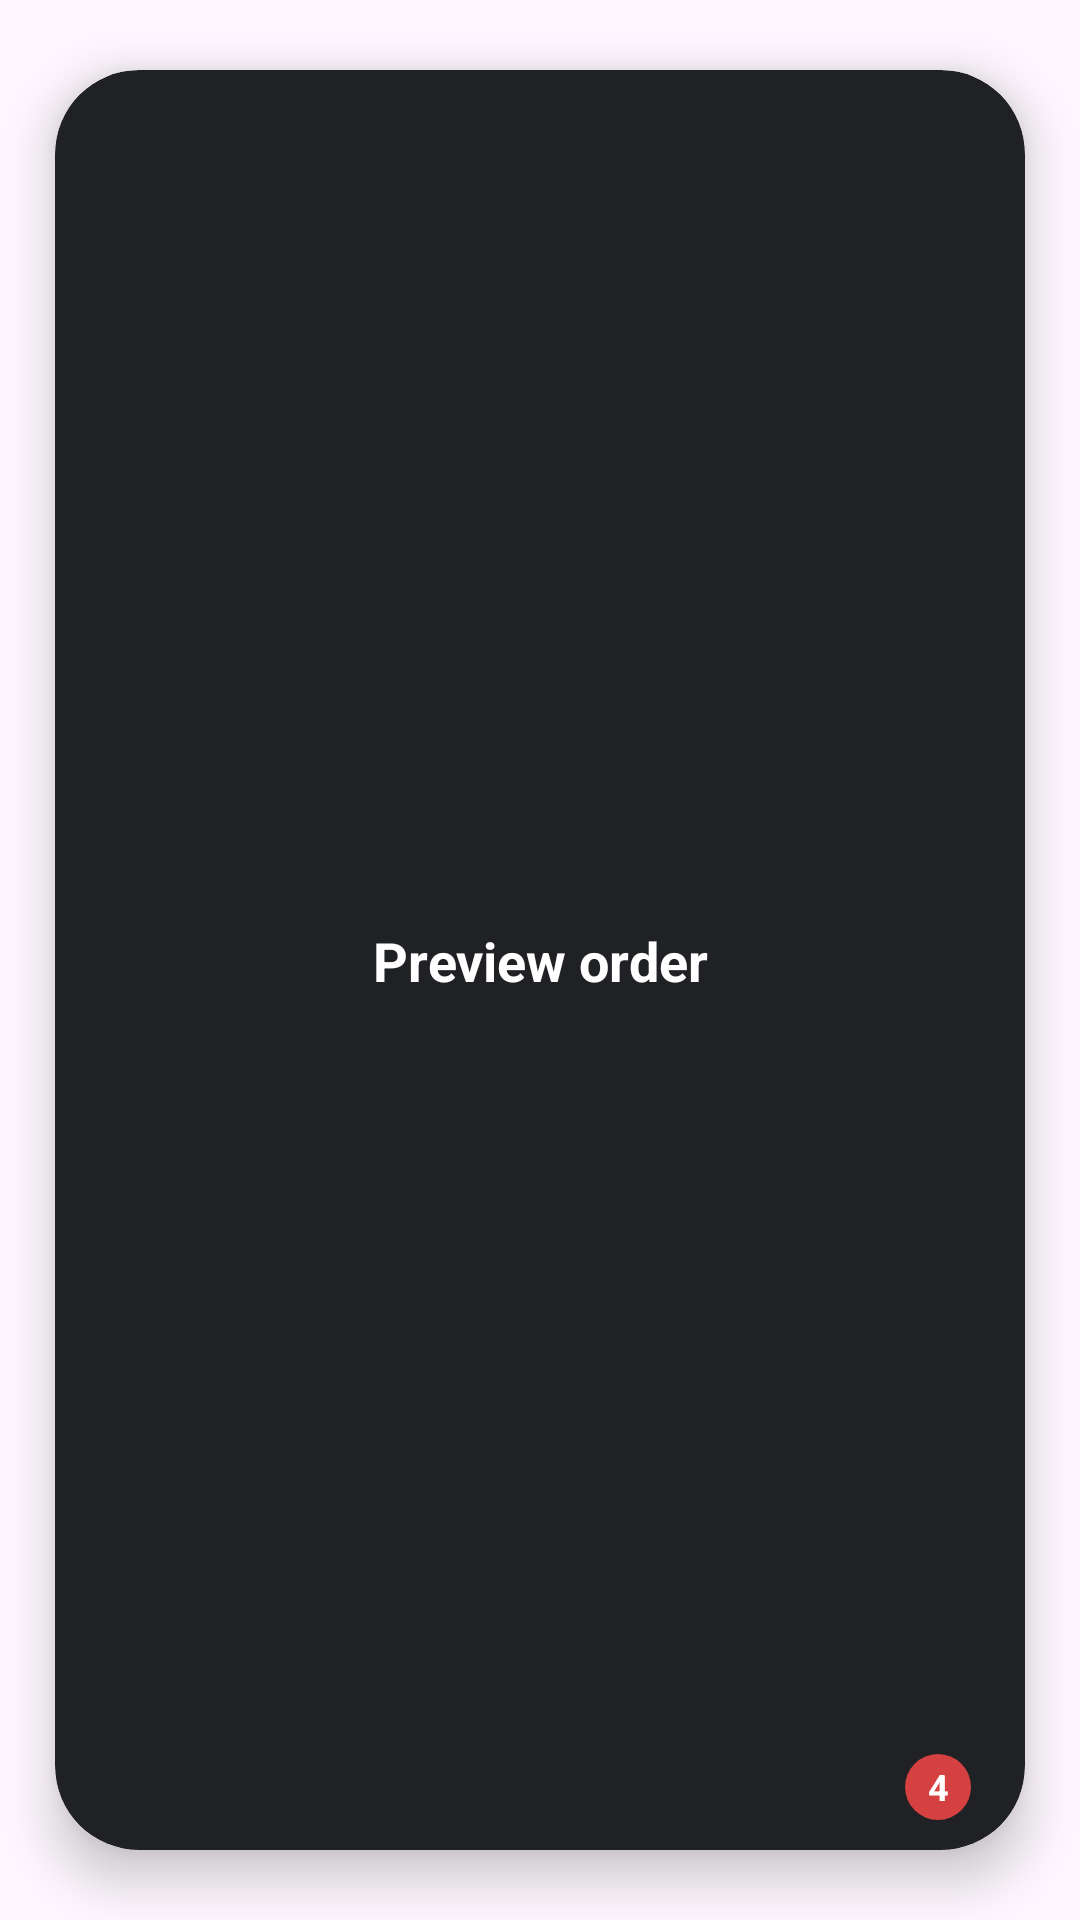

Reconstruct the res/layout file that produces this screen, plus the resources it refers to.
<!-- AndroidManifest.xml: application theme Theme.StreetFeast -->
<!-- res/layout/include_preview_order_bar.xml -->
<?xml version="1.0" encoding="utf-8"?>
<androidx.cardview.widget.CardView xmlns:android="http://schemas.android.com/apk/res/android"
    xmlns:app="http://schemas.android.com/apk/res-auto"
    android:id="@+id/previewBar"
    android:layout_width="0dp"
    android:layout_height="66dp"
    android:layout_marginStart="10dp"
    android:layout_marginEnd="10dp"
    app:cardCornerRadius="28dp"
    app:cardElevation="10dp"
    app:cardBackgroundColor="@color/sf_black"
    app:cardUseCompatPadding="true">

    <androidx.constraintlayout.widget.ConstraintLayout
        android:layout_width="match_parent"
        android:layout_height="match_parent"
        android:paddingStart="18dp"
        android:paddingEnd="18dp">

        <TextView
            android:id="@+id/tvPreview"
            android:layout_width="wrap_content"
            android:layout_height="45dp"
            android:text="Preview order"
            android:textColor="@color/sf_white"
            android:textSize="18sp"
            android:textStyle="bold"
            android:textAlignment="center"
            android:gravity="center"
            app:layout_constraintTop_toTopOf="parent"
            app:layout_constraintBottom_toBottomOf="parent"
            app:layout_constraintStart_toStartOf="parent"
            app:layout_constraintEnd_toEndOf="parent"/>

        <FrameLayout
            android:id="@+id/badge"
            android:layout_width="22dp"
            android:layout_height="22dp"
            android:background="@drawable/sf_badge_red"
            app:layout_constraintEnd_toEndOf="parent"
            app:layout_constraintBottom_toBottomOf="parent"
            android:layout_marginEnd="0dp"
            android:layout_marginBottom="10dp">

            <TextView
                android:id="@+id/tvBadgeCount"
                android:layout_width="match_parent"
                android:layout_height="match_parent"
                android:gravity="center"
                android:text="4"
                android:textColor="@color/sf_white"
                android:textSize="12sp"
                android:textStyle="bold"/>
        </FrameLayout>

    </androidx.constraintlayout.widget.ConstraintLayout>
</androidx.cardview.widget.CardView>
<!-- resources referenced by this layout -->
<resources>
  <color name="sf_black">#202124</color>
  <color name="sf_white">#FFFFFF</color>
  <!-- drawable sf_badge_red (drawable) -->
  <?xml version="1.0" encoding="utf-8"?>
  
  <shape xmlns:android="http://schemas.android.com/apk/res/android">
      <size android:width="22dp" android:height="22dp"/>
      <solid android:color="@color/sf_badge_red"/>
      <corners android:radius="999dp"/>
  </shape>
  <style name="Theme.StreetFeast" parent="Base.Theme.StreetFeast" />
  <color name="sf_badge_red">#D54040</color>
  <style name="Base.Theme.StreetFeast" parent="Theme.Material3.Light.NoActionBar">
          <item name="colorPrimary">@color/action_primary</item>
          <item name="colorOnPrimary">@color/white</item>
          <item name="android:statusBarColor">@color/white</item>
          <item name="android:windowLightStatusBar">true</item>
          <item name="android:textColorPrimary">@color/text_primary</item>
          <item name="android:textColorSecondary">@color/text_secondary</item>
      </style>
  <color name="action_primary">#22C55E</color>
  <color name="white">#FFFFFFFF</color>
  <color name="text_primary">#1F2937</color>
  <color name="text_secondary">#6B7280</color>
</resources>
